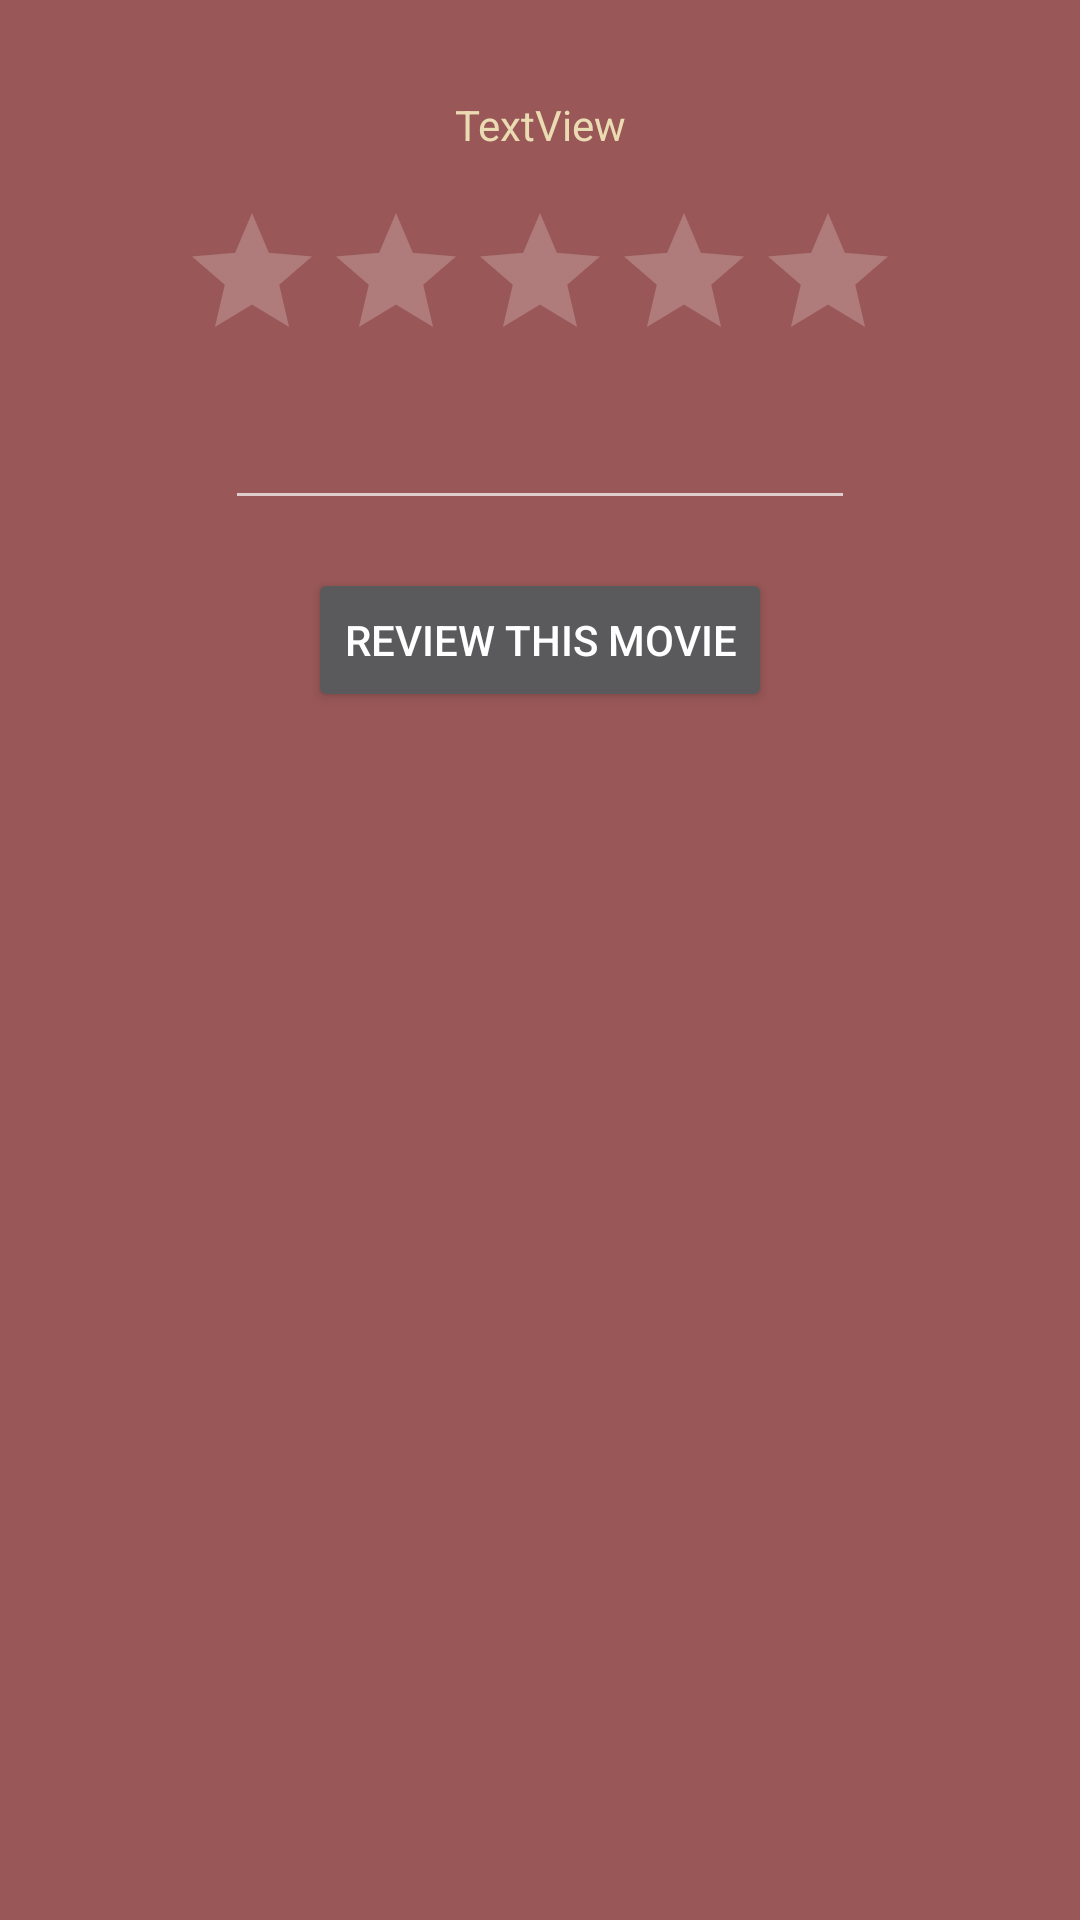

Reconstruct the res/layout file that produces this screen, plus the resources it refers to.
<!-- AndroidManifest.xml: application theme AppTheme -->
<!-- res/layout/activity_movie_rating.xml -->
<?xml version="1.0" encoding="utf-8"?>
<androidx.constraintlayout.widget.ConstraintLayout xmlns:android="http://schemas.android.com/apk/res/android"
    xmlns:app="http://schemas.android.com/apk/res-auto"
    xmlns:tools="http://schemas.android.com/tools"
    android:layout_width="match_parent"
    android:layout_height="match_parent"
    tools:context=".MovieRatingActivity">

    <TextView
        android:id="@+id/movie_rating_header"
        android:layout_width="wrap_content"
        android:layout_height="wrap_content"
        android:layout_marginTop="32dp"
        android:text="TextView"
        app:layout_constraintEnd_toEndOf="parent"
        app:layout_constraintStart_toStartOf="parent"
        app:layout_constraintTop_toTopOf="parent" />

    <RatingBar
        android:id="@+id/movie_rating_bar"
        android:layout_width="wrap_content"
        android:layout_height="wrap_content"
        android:layout_marginTop="16dp"
        android:numStars="5"
        app:layout_constraintEnd_toEndOf="parent"
        app:layout_constraintStart_toStartOf="parent"
        app:layout_constraintTop_toBottomOf="@+id/movie_rating_header" />

    <EditText
        android:id="@+id/movie_ratingtxt"
        android:layout_width="wrap_content"
        android:layout_height="wrap_content"
        android:layout_marginStart="8dp"
        android:layout_marginTop="8dp"
        android:layout_marginEnd="8dp"
        android:ems="10"
        android:gravity="start|top"
        android:inputType="textMultiLine"
        app:layout_constraintEnd_toEndOf="parent"
        app:layout_constraintStart_toStartOf="parent"
        app:layout_constraintTop_toBottomOf="@+id/movie_rating_bar" />

    <Button
        android:id="@+id/rate_movie"
        android:layout_width="wrap_content"
        android:layout_height="wrap_content"
        android:layout_marginStart="8dp"
        android:layout_marginTop="16dp"
        android:layout_marginEnd="8dp"
        android:text="@string/ratethismovie"
        app:layout_constraintEnd_toEndOf="parent"
        app:layout_constraintStart_toStartOf="parent"
        app:layout_constraintTop_toBottomOf="@+id/movie_ratingtxt" />

</androidx.constraintlayout.widget.ConstraintLayout>
<!-- resources referenced by this layout -->
<resources>
  <string name="ratethismovie">Review This Movie</string>
  <style name="AppTheme" parent="Theme.MaterialComponents">
          
          <item name="colorPrimary">@color/blue</item>
          <item name="colorPrimaryVariant">@color/accentblue</item>
          <item name="colorOnPrimary">@color/foreground</item>
          <item name="colorOnSecondary">@color/background</item>
          <item name="colorSecondary">@color/accentyellow</item>
          <item name="colorSecondaryVariant">@color/yellow</item>
          <item name="android:colorBackground">@color/background</item>
          <item name="colorOnBackground">@color/foreground</item>
          <item name="colorSurface">@color/blue</item>
          <item name="colorOnSurface">@color/foreground</item>
          <item name="colorError">@color/red</item>
          <item name="colorOnError">@color/foreground</item>
          <item name="android:textViewStyle">@style/Widget.AppTheme.MyTextView</item>
      </style>
  <color name="blue">#458588</color>
  <color name="accentblue">#83a598</color>
  <color name="foreground">#ebdbb2</color>
  <color name="background">#995757</color>
  <color name="accentyellow">#fabd2f</color>
  <color name="yellow">#d79921</color>
  <color name="red">#cc241d</color>
  <style name="Widget.AppTheme.MyTextView" parent="Widget.MaterialComponents.TextView">
          <item name="android:textColor">@color/foreground</item>
      </style>
</resources>
